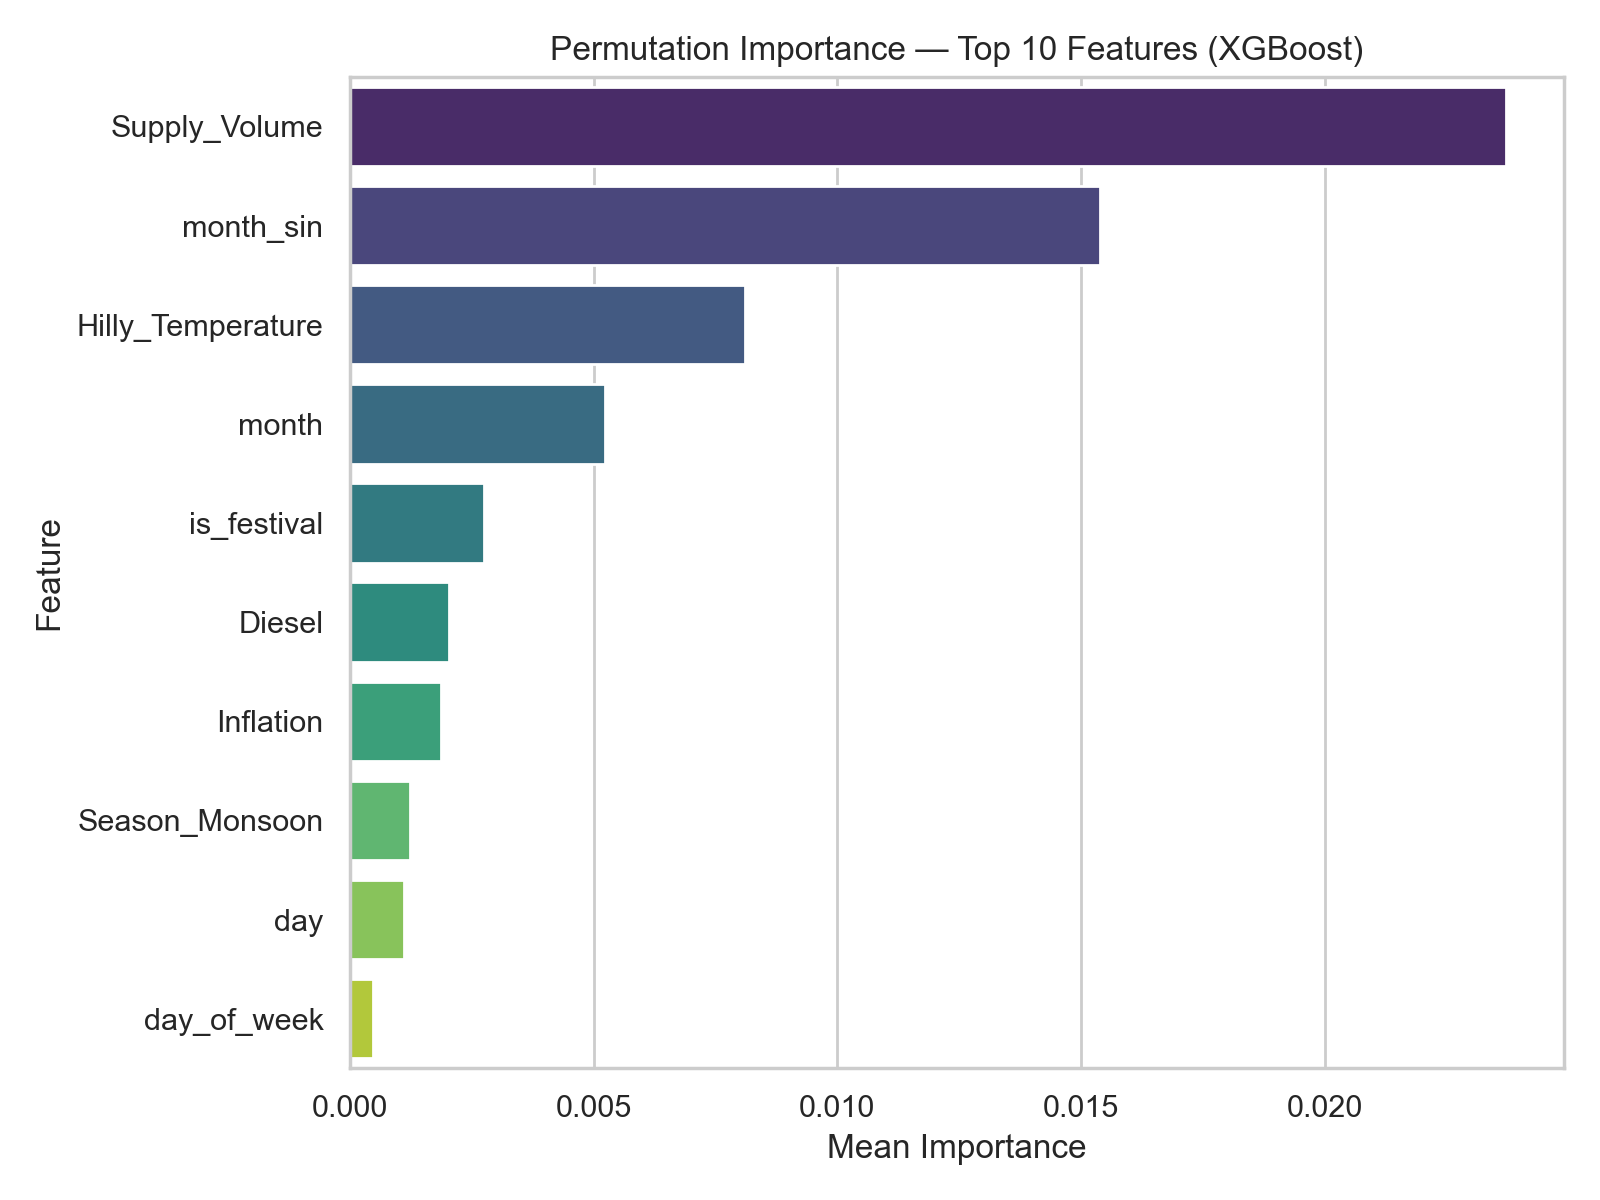

Values plotted in this chart, from the file beside it:
feature, importance_mean, importance_std
Supply_Volume, 0.02373, 0.02396
month_sin, 0.0154, 0.0301
Hilly_Temperature, 0.008106, 0.002163
month, 0.005233, 0.004156
is_festival, 0.002741, 0.0007013
Diesel, 0.002033, 0.004907
Inflation, 0.001873, 0.00198
Season_Monsoon, 0.001239, 0.000532
day, 0.001112, 0.003464
day_of_week, 0.0004721, 0.0005135
Season_Spring, 0.0002707, 0.0002316
Season_Autumn, 9.035009809137407e-05, 0.0001311
Season_Winter, 0.0, 0.0
is_weekend, 0.0, 0.0
Sarlahi_Rainfall_MM, -0.0002873, 0.0005539
Kathmandu_Rainfall_MM, -0.0005219, 0.0007587
month_cos, -0.002069, 0.003701
USD_TO_NPR, -0.006026, 0.0007307
Hilly_Rainfall_MM, -0.006053, 0.001783
Sarlahi_Temperature, -0.009971, 0.002284
